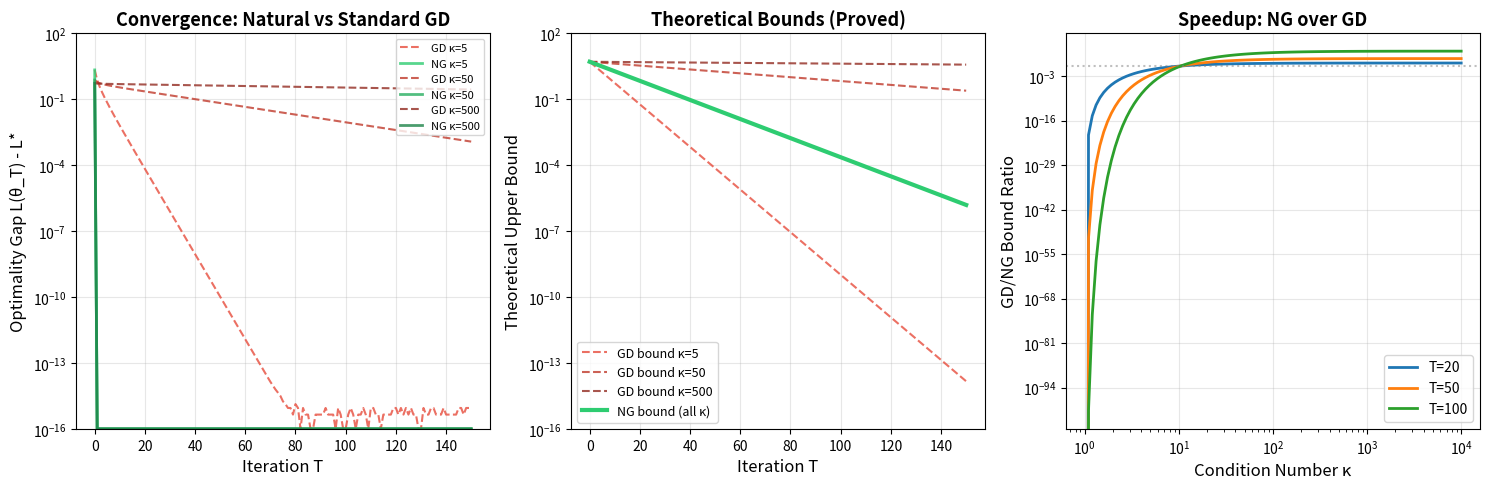

Here is the Python script that generated this plot:
#!/usr/bin/env python3
"""
Visualization: Convergence Rate Comparison

Compares natural gradient descent vs standard gradient descent convergence
on strongly convex quadratics with varying condition numbers.

Shows that natural gradient convergence is independent of the condition number,
while standard gradient convergence degrades linearly with κ.
"""

import numpy as np
import matplotlib.pyplot as plt

def nat_grad_bound(delta0, d, T_arr):
    return delta0 * np.exp(-T_arr / d)

def gd_bound(delta0, kappa, T_arr):
    return delta0 * (1 - 1/kappa)**T_arr

def run_gd(A, b, x0, eta, n_steps):
    x = x0.copy()
    x_opt = np.linalg.solve(A, b)
    f_opt = 0.5 * x_opt @ A @ x_opt - b @ x_opt
    gaps = []
    for _ in range(n_steps + 1):
        f_val = 0.5 * x @ A @ x - b @ x
        gaps.append(f_val - f_opt)
        grad = A @ x - b
        x = x - eta * grad
    return np.array(gaps)

def run_ng(A, b, x0, eta, n_steps):
    x = x0.copy()
    G_inv = np.linalg.inv(A)
    x_opt = np.linalg.solve(A, b)
    f_opt = 0.5 * x_opt @ A @ x_opt - b @ x_opt
    gaps = []
    for _ in range(n_steps + 1):
        f_val = 0.5 * x @ A @ x - b @ x
        gaps.append(f_val - f_opt)
        grad = A @ x - b
        x = x - eta * G_inv @ grad
    return np.array(gaps)

fig, axes = plt.subplots(1, 3, figsize=(15, 5))

d = 10
n_steps = 150
kappas = [5, 50, 500]
colors_gd = ['#e74c3c', '#c0392b', '#922b21']
colors_ng = ['#2ecc71', '#27ae60', '#1e8449']

T = np.arange(n_steps + 1)
b = np.ones(d)
x0 = np.zeros(d)

# Panel 1: Actual convergence curves
ax = axes[0]
for i, kappa in enumerate(kappas):
    eigenvalues = np.linspace(1, kappa, d)
    A = np.diag(eigenvalues)
    
    gaps_gd = run_gd(A, b, x0, 1.0/kappa, n_steps)
    gaps_ng = run_ng(A, b, x0, 1.0, n_steps)
    
    ax.semilogy(T, np.maximum(gaps_gd, 1e-16), color=colors_gd[i], 
                linestyle='--', label=f'GD κ={kappa}', alpha=0.8)
    ax.semilogy(T, np.maximum(gaps_ng, 1e-16), color=colors_ng[i], 
                linestyle='-', label=f'NG κ={kappa}', alpha=0.8, linewidth=2)

ax.set_xlabel('Iteration T', fontsize=12)
ax.set_ylabel('Optimality Gap L(θ_T) - L*', fontsize=12)
ax.set_title('Convergence: Natural vs Standard GD', fontsize=13, fontweight='bold')
ax.legend(fontsize=8, loc='upper right')
ax.set_ylim(1e-16, 1e2)
ax.grid(True, alpha=0.3)

# Panel 2: Theoretical bounds
ax = axes[1]
delta0 = 0.5 * np.sum(b**2)  # approximate initial gap

for i, kappa in enumerate(kappas):
    bound_gd = gd_bound(delta0, kappa, T.astype(float))
    bound_ng = nat_grad_bound(delta0, d, T.astype(float))
    
    ax.semilogy(T, bound_gd, color=colors_gd[i], linestyle='--', 
                label=f'GD bound κ={kappa}', alpha=0.8)

ax.semilogy(T, nat_grad_bound(delta0, d, T.astype(float)), color='#2ecc71', 
            linestyle='-', label=f'NG bound (all κ)', linewidth=3)

ax.set_xlabel('Iteration T', fontsize=12)
ax.set_ylabel('Theoretical Upper Bound', fontsize=12)
ax.set_title('Theoretical Bounds (Proved)', fontsize=13, fontweight='bold')
ax.legend(fontsize=9)
ax.set_ylim(1e-16, 1e2)
ax.grid(True, alpha=0.3)

# Panel 3: Speedup factor vs condition number
ax = axes[2]
kappa_range = np.logspace(0, 4, 100)
T_values = [20, 50, 100]

for T_val in T_values:
    speedup = (1 - 1/kappa_range)**T_val / np.exp(-T_val/d)
    ax.loglog(kappa_range, speedup, linewidth=2, label=f'T={T_val}')

ax.set_xlabel('Condition Number κ', fontsize=12)
ax.set_ylabel('GD/NG Bound Ratio', fontsize=12)
ax.set_title('Speedup: NG over GD', fontsize=13, fontweight='bold')
ax.legend(fontsize=10)
ax.grid(True, alpha=0.3)
ax.axhline(y=1, color='gray', linestyle=':', alpha=0.5)

plt.tight_layout()
plt.savefig('convergence_comparison.png', dpi=150, bbox_inches='tight')
plt.close()
print("Saved convergence_comparison.png")
